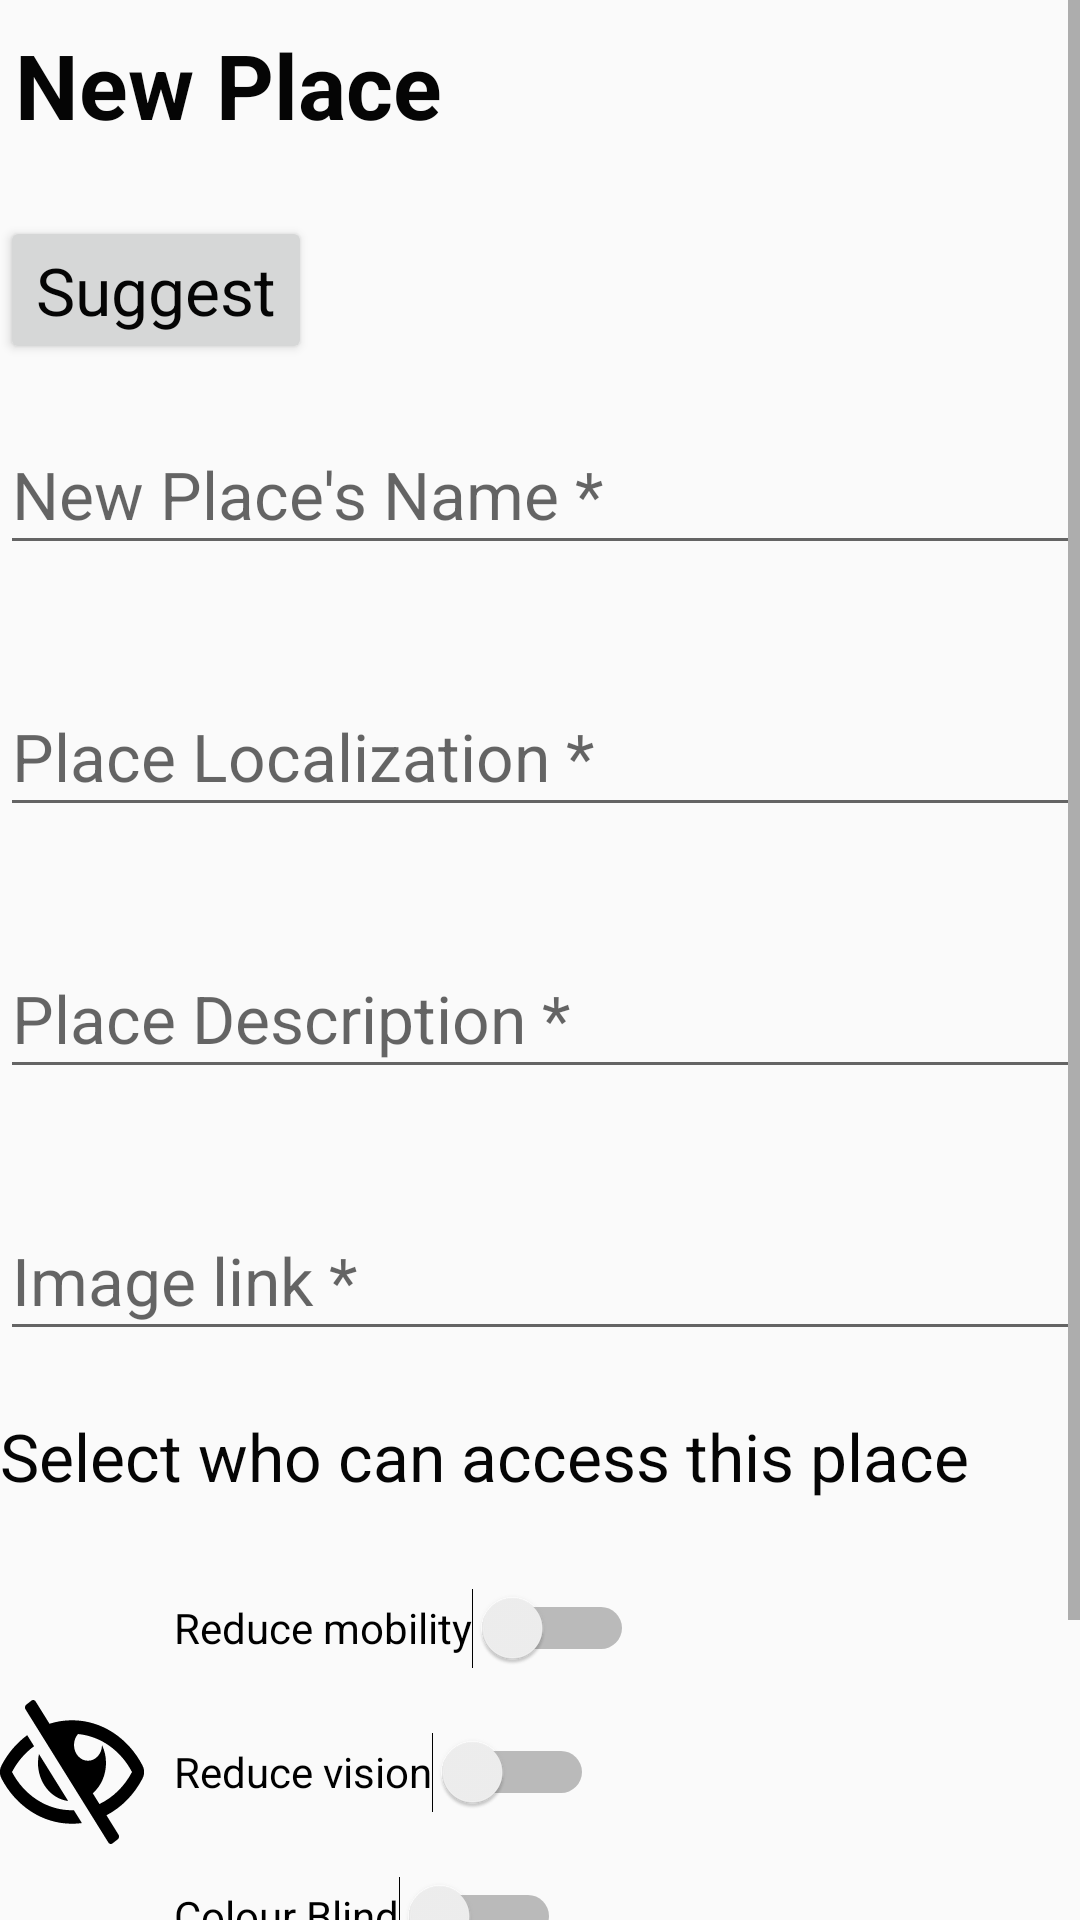

Layout XML and referenced resources for this Android screen:
<!-- AndroidManifest.xml: application theme AppTheme -->
<!-- res/layout/activity_suggest_place.xml -->
<?xml version="1.0" encoding="utf-8"?>
<android.support.constraint.ConstraintLayout
    xmlns:android="http://schemas.android.com/apk/res/android"
    xmlns:app="http://schemas.android.com/apk/res-auto"
    xmlns:tools="http://schemas.android.com/tools"
    android:layout_width="match_parent"
    android:layout_height="match_parent"
    tools:context=".SuggestPlaceActivity">

    <ScrollView
        android:id="@+id/scroll"
        android:layout_width="match_parent"
        android:layout_height="match_parent">

        <LinearLayout
            android:id="@+id/lay"
            android:layout_width="match_parent"
            android:layout_height="wrap_content"
            android:orientation="vertical">

            <TextView
                android:id="@+id/Title"
                style="@style/CustomTheme"
                android:layout_width="227dp"
                android:layout_height="wrap_content"
                android:layout_marginStart="5dp"
                android:layout_marginTop="8dp"
                android:layout_marginBottom="8dp"
                android:text="@string/suggest_place_title"
                android:textAlignment="textStart"
                android:textSize="30sp"
                android:textStyle="bold"
                app:layout_constraintBottom_toTopOf="@+id/name_text_input_layout"
                app:layout_constraintEnd_toStartOf="@+id/suggestButton"
                app:layout_constraintStart_toStartOf="parent"
                app:layout_constraintTop_toTopOf="parent" />

            <Button
                android:id="@+id/suggestButton"
                style="@style/CustomTheme"
                android:layout_width="wrap_content"
                android:layout_marginTop="8dp"
                android:layout_marginEnd="8dp"
                android:text="@string/suggest_button"
                app:layout_constraintBottom_toBottomOf="@+id/Title"
                app:layout_constraintEnd_toEndOf="parent"
                app:layout_constraintStart_toEndOf="@id/Title"
                app:layout_constraintTop_toTopOf="@id/Title" />

            <android.support.design.widget.TextInputLayout
                android:id="@+id/name_text_input_layout"
                style="@style/CustomTheme"
                android:layout_width="match_parent"
                android:layout_marginTop="8dp"
                android:accessibilityLiveRegion="polite"
                android:hint="@string/new_name_place"
                android:labelFor="@+id/new_name"
                app:errorEnabled="true"
                app:layout_constraintTop_toBottomOf="@+id/Title">

                <android.support.design.widget.TextInputEditText
                    android:id="@+id/new_name"
                    style="@style/CustomTheme"
                    android:layout_width="match_parent"
                    android:inputType="textCapSentences|textAutoCorrect" />
            </android.support.design.widget.TextInputLayout>

            <android.support.design.widget.TextInputLayout
                android:id="@+id/localization_text_input_layout"
                style="@style/CustomTheme"
                android:layout_width="match_parent"
                android:layout_marginTop="8dp"
                android:accessibilityLiveRegion="polite"
                android:hint="@string/place_localization"
                android:labelFor="@+id/description"
                app:errorEnabled="true"
                app:layout_constraintTop_toBottomOf="@+id/name_text_input_layout">

                <android.support.design.widget.TextInputEditText
                    android:id="@+id/localization"
                    style="@style/CustomTheme"
                    android:layout_width="match_parent"
                    android:inputType="textMultiLine|textCapSentences|textAutoCorrect"
                    android:scrollbars="vertical"
                    android:scrollHorizontally="false" />
            </android.support.design.widget.TextInputLayout>

            <android.support.design.widget.TextInputLayout
                android:id="@+id/description_text_input_layout"
                style="@style/CustomTheme"
                android:layout_width="match_parent"
                android:layout_marginTop="8dp"
                android:accessibilityLiveRegion="polite"
                android:hint="@string/new_place_description"
                android:labelFor="@+id/description"
                app:errorEnabled="true"
                app:layout_constraintTop_toBottomOf="@+id/localization_text_input_layout">

                <android.support.design.widget.TextInputEditText
                    android:id="@+id/description"
                    style="@style/CustomTheme"
                    android:layout_width="match_parent"
                    android:inputType="textMultiLine|textCapSentences|textAutoCorrect"
                    android:scrollbars="vertical"
                    android:scrollHorizontally="false" />
            </android.support.design.widget.TextInputLayout>


            <android.support.design.widget.TextInputLayout
                android:id="@+id/image_text_input_layout"
                style="@style/CustomTheme"
                android:layout_width="match_parent"
                android:layout_marginTop="8dp"
                android:accessibilityLiveRegion="polite"
                android:hint="@string/image_link"
                android:labelFor="@+id/new_image"
                app:errorEnabled="true"
                app:layout_constraintTop_toBottomOf="@+id/description_text_input_layout">

                <android.support.design.widget.TextInputEditText
                    android:id="@+id/new_image"
                    style="@style/CustomTheme"
                    android:layout_width="match_parent"
                    android:inputType="textCapSentences|textAutoCorrect" />
            </android.support.design.widget.TextInputLayout>

            <TextView
                android:id="@+id/accesibility_instruction"
                style="@style/CustomTheme"
                android:layout_width="match_parent"
                android:layout_height="wrap_content"
                android:text="@string/who_can_access" />

            <LinearLayout
                android:layout_width="match_parent"
                android:layout_height="wrap_content"
                android:orientation="horizontal">

                <ImageView
                    android:id="@+id/imageView"
                    android:layout_width="48dp"
                    android:layout_height="48dp"
                    android:src="@drawable/ic_accessible_black_24dp" />

                <Switch
                    android:id="@+id/redMovility"
                    android:layout_width="wrap_content"
                    android:layout_height="48dp"
                    android:layout_marginStart="10dp"
                    android:checked="false"
                    android:text="@string/accesibility_red_movility"
                    app:layout_constraintStart_toStartOf="parent"
                    app:layout_constraintTop_toBottomOf="@+id/accesibility_instruction"
                    tools:checked="true" />

            </LinearLayout>

            <LinearLayout
                android:layout_width="match_parent"
                android:layout_height="wrap_content"
                android:orientation="horizontal">

                <ImageView
                    android:id="@+id/imageView1"
                    android:layout_width="48dp"
                    android:layout_height="48dp"
                    android:src="@drawable/ic_eye_slash" />

                <Switch
                    android:id="@+id/redVision"
                    android:layout_width="wrap_content"
                    android:layout_height="48dp"
                    android:layout_marginStart="10dp"
                    android:checked="false"
                    android:text="@string/accesibility_red_vision"
                    app:layout_constraintStart_toStartOf="parent"
                    app:layout_constraintTop_toBottomOf="@+id/redMovility"
                    tools:checked="true" />

            </LinearLayout>

            <LinearLayout
                android:layout_width="match_parent"
                android:layout_height="wrap_content"
                android:orientation="horizontal">

                <ImageView
                    android:id="@+id/imageView2"
                    android:layout_width="48dp"
                    android:layout_height="48dp"
                    android:src="@drawable/ic_baseline_colorize_24px" />

                <Switch
                    android:id="@+id/colourBlind"
                    android:layout_width="wrap_content"
                    android:layout_height="48dp"
                    android:layout_marginStart="10dp"
                    android:checked="false"
                    android:text="@string/accesibility_colour_blind"
                    app:layout_constraintStart_toStartOf="parent"
                    app:layout_constraintTop_toBottomOf="@+id/redVision"
                    tools:checked="true" />

            </LinearLayout>

            <LinearLayout
                android:layout_width="match_parent"
                android:layout_height="wrap_content"
                android:orientation="horizontal">

                <ImageView
                    android:id="@+id/imageView3"
                    android:layout_width="48dp"
                    android:layout_height="48dp"
                    android:src="@drawable/ic_hearing_impaired" />

                <Switch
                    android:id="@+id/deaf"
                    android:layout_width="wrap_content"
                    android:layout_height="48dp"
                    android:layout_marginStart="10dp"
                    android:checked="false"
                    android:text="@string/accesibility_deaf"
                    app:layout_constraintStart_toStartOf="parent"
                    app:layout_constraintTop_toBottomOf="@+id/colourBlind"
                    tools:checked="true" />

            </LinearLayout>

            <LinearLayout
                android:layout_width="match_parent"
                android:layout_height="wrap_content"
                android:orientation="horizontal">

                <ImageView
                    android:id="@+id/imageView4"
                    android:layout_width="48dp"
                    android:layout_height="48dp"
                    android:src="@drawable/ic_baseline_translate_24px" />

                <Switch
                    android:id="@+id/foreigner"
                    android:layout_width="wrap_content"
                    android:layout_height="48dp"
                    android:layout_marginStart="10dp"
                    android:checked="false"
                    android:text="@string/accesibility_foreigner"
                    app:layout_constraintStart_toStartOf="parent"
                    app:layout_constraintTop_toBottomOf="@+id/deaf"
                    tools:checked="true" />

            </LinearLayout>

        </LinearLayout>
    </ScrollView>

</android.support.constraint.ConstraintLayout>
<!-- resources referenced by this layout -->
<resources>
  <!-- drawable ic_eye_slash (drawable) -->
  <vector android:height="24dp" android:viewportHeight="512"
      android:viewportWidth="576" android:width="24dp" xmlns:android="http://schemas.android.com/apk/res/android">
      <path android:fillColor="#FF000000" android:pathData="M272.702,359.139c-80.483,-9.011 -136.212,-86.886 -116.93,-167.042l116.93,167.042zM288,392c-102.556,0 -192.092,-54.701 -240,-136 21.755,-36.917 52.1,-68.342 88.344,-91.658l-27.541,-39.343C67.001,152.234 31.921,188.741 6.646,231.631a47.999,47.999 0,0 0,0 48.739C63.004,376.006 168.14,440 288,440a332.89,332.89 0,0 0,39.648 -2.367l-32.021,-45.744A284.16,284.16 0,0 1,288 392zM569.354,280.369c-33.232,56.394 -83.421,101.742 -143.554,129.492l48.116,68.74c3.801,5.429 2.48,12.912 -2.949,16.712L450.23,509.83c-5.429,3.801 -12.912,2.48 -16.712,-2.949L102.084,33.399c-3.801,-5.429 -2.48,-12.912 2.949,-16.712L125.77,2.17c5.429,-3.801 12.912,-2.48 16.712,2.949l55.526,79.325C226.612,76.343 256.808,72 288,72c119.86,0 224.996,63.994 281.354,159.631a48.002,48.002 0,0 1,0 48.738zM528,256c-44.157,-74.933 -123.677,-127.27 -216.162,-135.007C302.042,131.078 296,144.83 296,160c0,30.928 25.072,56 56,56s56,-25.072 56,-56l-0.001,-0.042c30.632,57.277 16.739,130.26 -36.928,171.719l26.695,38.135C452.626,346.551 498.308,306.386 528,256z"/>
  </vector>
  <!-- drawable ic_hearing_impaired: vector/xml drawable (drawable, 3798 chars, omitted) -->
  <string name="accesibility_colour_blind">Colour Blind</string>
  <string name="accesibility_deaf">Deaf</string>
  <string name="accesibility_foreigner">Foreigner</string>
  <string name="accesibility_red_movility">Reduce mobility</string>
  <string name="accesibility_red_vision">Reduce vision</string>
  <string name="image_link">Image link * </string>
  <string name="new_name_place">New Place\'s Name *</string>
  <string name="new_place_description">Place Description *</string>
  <string name="place_localization">Place Localization *</string>
  <string name="suggest_button">Suggest</string>
  <string name="suggest_place_title">New Place</string>
  <string name="who_can_access">Select who can access this place</string>
  <style name="CustomTheme" parent="Theme.AppCompat.Light.DarkActionBar">
          
          <item name="colorPrimary">@color/colorPrimary</item>
          <item name="colorPrimaryDark">@color/colorPrimaryDark</item>
          <item name="android:textSize">22sp</item>
          <item name="android:textColor">@color/colorFont</item>
          <item name="android:layout_height">wrap_content</item>
          <item name="android:minWidth">48dp</item>
          <item name="android:minHeight">48dp</item>
          <item name="android:accessibilityLiveRegion">polite</item>
      </style>
  <style name="AppTheme" parent="Theme.AppCompat.Light.NoActionBar">
          
          <item name="colorPrimary">@color/colorPrimary</item>
          <item name="colorPrimaryDark">@color/colorPrimaryDark</item>
          <item name="colorAccent">@color/colorAccent</item>
          <item name="actionBarStyle">@style/ActionBarStyle</item>
      </style>
  <color name="colorPrimary">#1ABC9C</color>
  <color name="colorPrimaryDark">#00574B</color>
  <color name="colorFont">#050505</color>
  <color name="colorAccent">#D81B60</color>
  <style name="ActionBarStyle" parent="Widget.AppCompat.ActionBar">
          <item name="titleTextStyle">@style/ActionBarTitleTextStyle</item>
          <item name="background">@color/colorPrimary</item>
      </style>
  <style name="ActionBarTitleTextStyle" parent="TextAppearance.AppCompat.Widget.ActionBar.Title">
          <item name="android:textColor">@color/colorFont</item>
      </style>
</resources>
